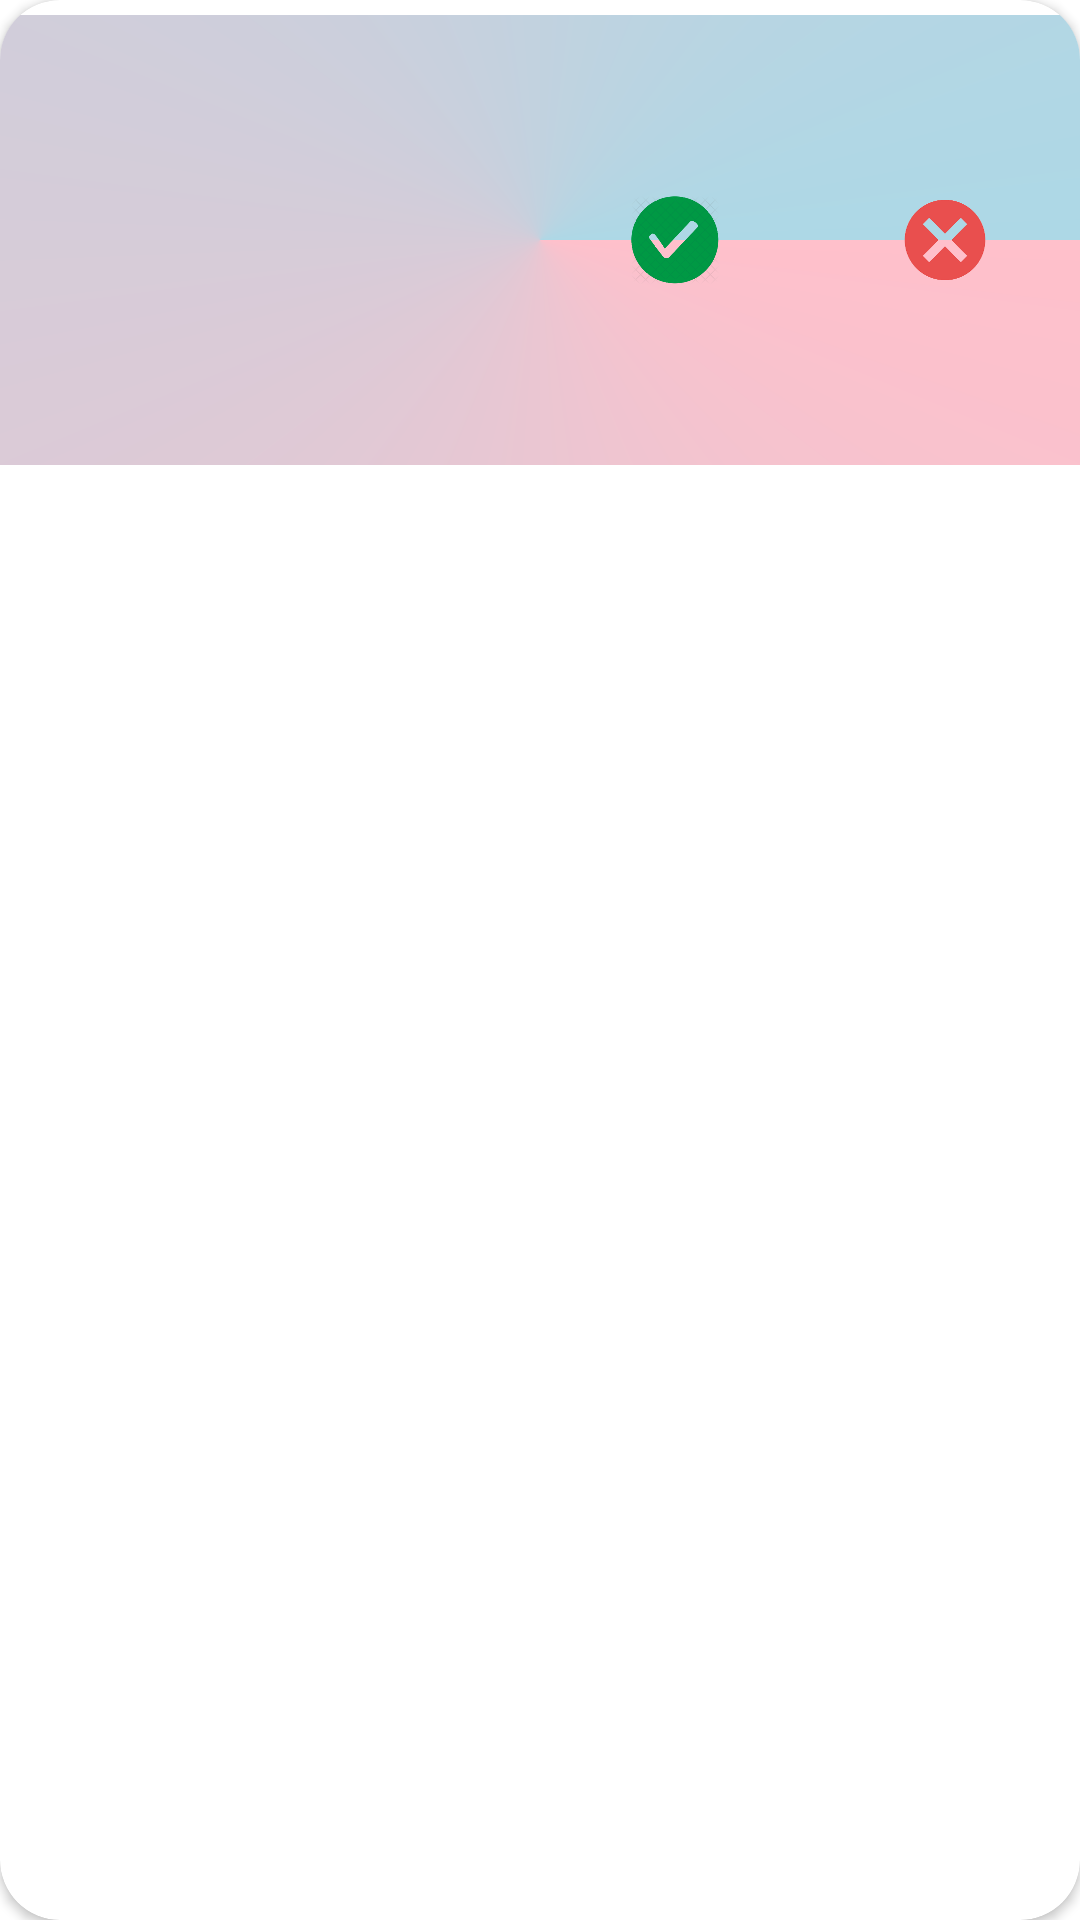

Here is an Android app screen rendered from its layout file. Give the layout XML and the strings, colors and styles it references.
<!-- AndroidManifest.xml: application theme Theme.ServiceApp -->
<!-- res/layout/admin_recycler_item.xml -->
<?xml version="1.0" encoding="utf-8"?>
<androidx.cardview.widget.CardView xmlns:android="http://schemas.android.com/apk/res/android"
    xmlns:app="http://schemas.android.com/apk/res-auto"
    style="@style/recyclerItem">
    <LinearLayout
        android:id="@+id/recyclerItemLayout"
        android:layout_height="150dp"
        android:layout_marginBottom="5dp"
        android:layout_marginTop="5dp"
        android:background="@drawable/admin_recyclerview_gradient"
        android:layout_width="match_parent"
        android:orientation="horizontal">

        <LinearLayout
            android:layout_gravity="center"
            android:gravity="center"
            android:layout_width="match_parent"
            android:layout_height="match_parent"
            android:orientation="horizontal">

            <TextView
                android:id="@+id/childrenNameSurname"
                android:layout_height="wrap_content"
                android:layout_width="wrap_content"
                android:textSize="20sp"
                android:textStyle="bold"
                android:layout_weight="1"
                />
            <TextView
                android:id="@+id/childrenNumber"
                android:layout_height="wrap_content"
                android:layout_width="wrap_content"
                android:textSize="20sp"
                android:textStyle="bold"
                android:layout_weight="1"
                />
            <TextView
                android:id="@+id/childrenParent"
                android:layout_height="wrap_content"
                android:layout_width="wrap_content"
                android:textSize="20sp"
                android:textStyle="bold"
                android:layout_weight="1"
                />
            <ImageView
                android:id="@+id/acceptButton"
                android:layout_width="30dp"
                android:layout_height="30dp"
                android:layout_weight="1"
                app:srcCompat="@drawable/accept"
                />

            <ImageView
                android:id="@+id/rejectButton"
                android:layout_width="30dp"
                android:layout_weight="1"
                android:layout_height="30dp"
                app:srcCompat="@drawable/reject"
                />
        </LinearLayout>
    </LinearLayout>
</androidx.cardview.widget.CardView>
<!-- resources referenced by this layout -->
<resources>
  <!-- drawable accept: png bitmap (drawable, 32176 bytes) -->
  <!-- drawable admin_recyclerview_gradient (drawable) -->
  <?xml version="1.0" encoding="utf-8"?>
  <shape xmlns:android="http://schemas.android.com/apk/res/android"
      android:shape="rectangle">
      <gradient
          android:angle="90"
          android:startColor="#FFC0CB"
          android:endColor="#ADD8E6"
          android:type="sweep"/>
  </shape>
  <!-- drawable reject: png bitmap (drawable, 5938 bytes) -->
  <style name="recyclerItem">
          <item name="android:layout_width">match_parent</item>
          <item name="android:layout_height">150dp</item>
          <item name="cardCornerRadius">20dp</item>
          <item name="android:layout_marginTop">4dp</item>
          <item name="layout_goneMarginEnd">8dp</item>
          <item name="android:layout_marginStart">5dp</item>
          <item name="android:layout_marginEnd">5dp</item>
          <item name="android:layout_marginBottom">4dp</item>
          <item name="layout_goneMarginStart">8dp</item>
      </style>
  <style name="Theme.ServiceApp" parent="Theme.MaterialComponents.DayNight.DarkActionBar">
          
          <item name="colorPrimary">@color/buttonColor</item>
          <item name="colorPrimaryVariant">@color/buttonColor</item>
          <item name="colorOnPrimary">@color/white</item>
          
          <item name="colorSecondary">@color/buttonColor</item>
          <item name="colorSecondaryVariant">@color/teal_700</item>
          <item name="colorOnSecondary">@color/black</item>
          
          <item name="android:statusBarColor" tools:targetApi="l">?attr/colorPrimaryVariant</item>
          
      </style>
  <color name="buttonColor">#D1D100</color>
  <color name="white">#FFFFFFFF</color>
  <color name="teal_700">#FF018786</color>
  <color name="black">#FF000000</color>
</resources>
